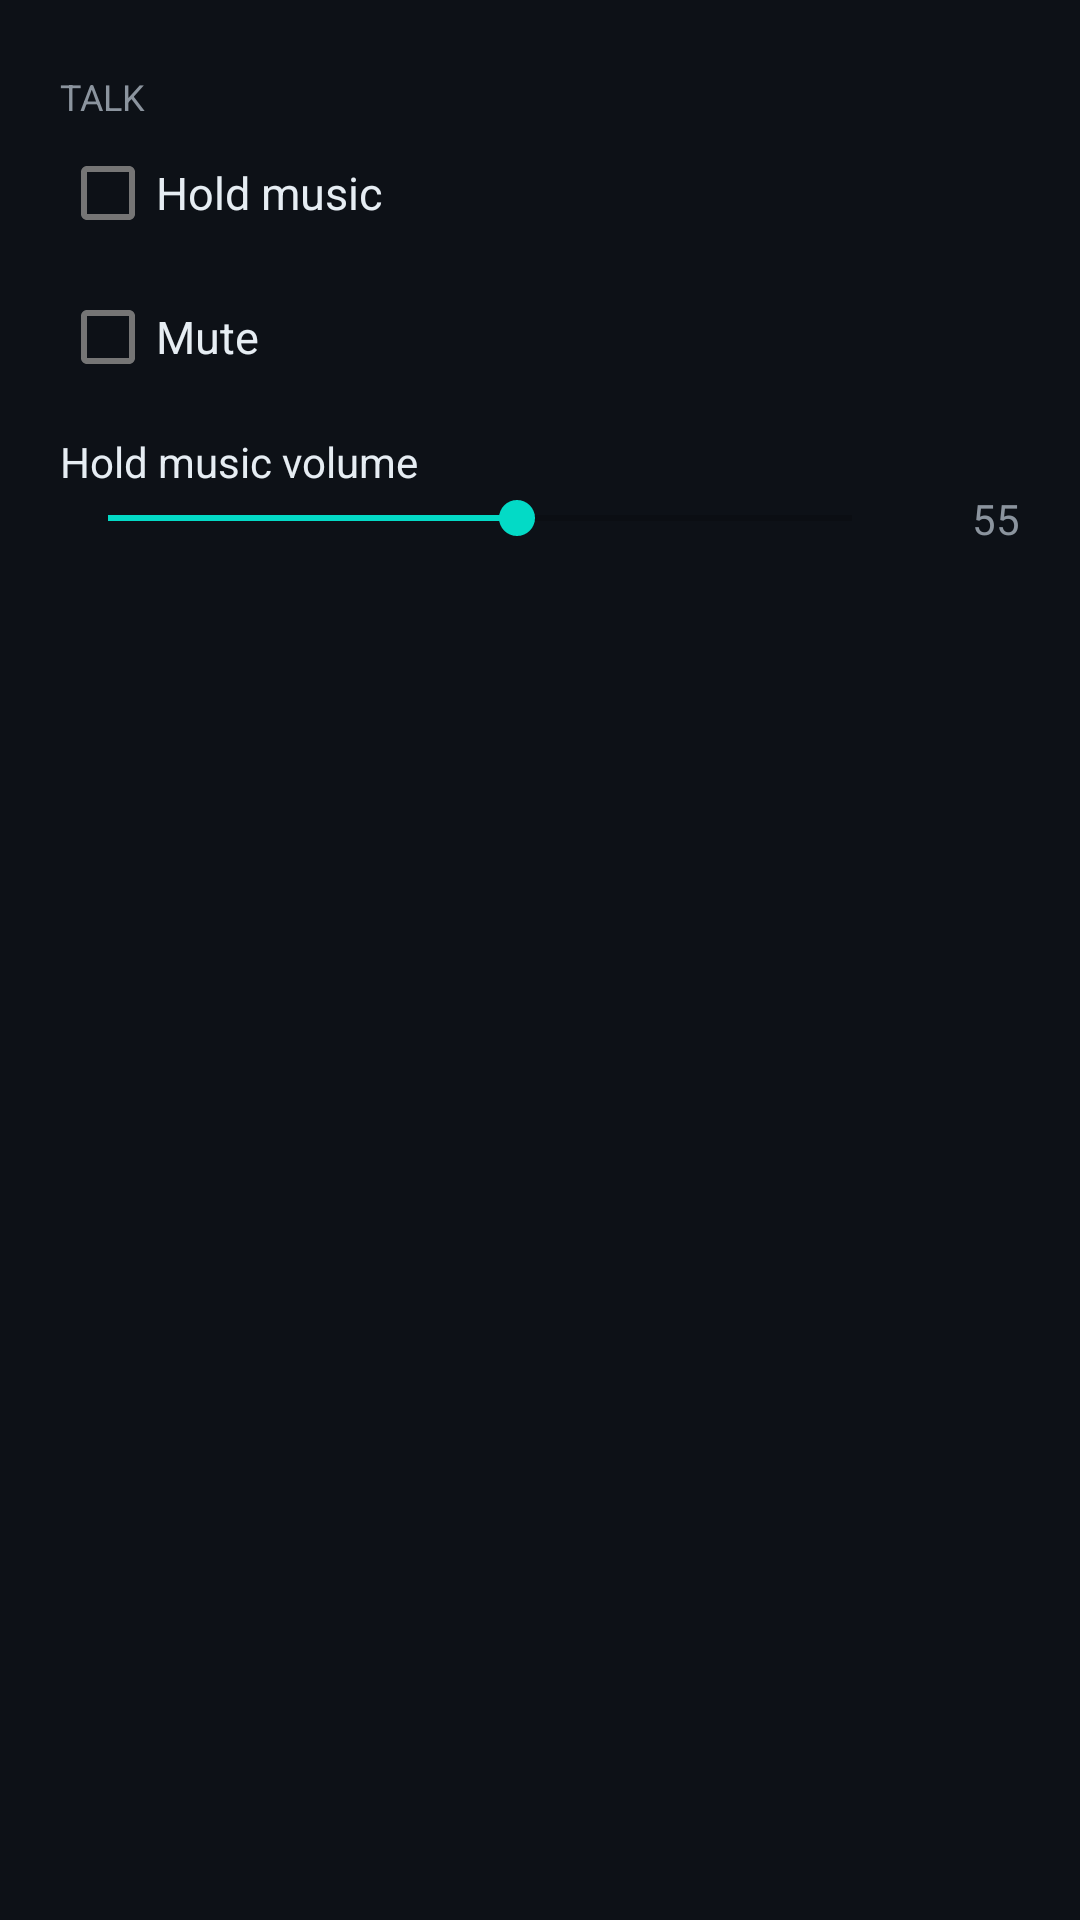

Layout XML and referenced resources for this Android screen:
<!-- AndroidManifest.xml: application theme Theme.FloatCompanion -->
<!-- res/layout/dialog_settings.xml -->
<?xml version="1.0" encoding="utf-8"?>
<ScrollView xmlns:android="http://schemas.android.com/apk/res/android"
    android:layout_width="match_parent"
    android:layout_height="wrap_content"
    android:fillViewport="true">

    <LinearLayout
        android:layout_width="match_parent"
        android:layout_height="wrap_content"
        android:orientation="vertical"
        android:padding="20dp">

        <TextView
            android:id="@+id/connectionHeader"
            android:layout_width="match_parent"
            android:layout_height="wrap_content"
            android:text="@string/settings_connection"
            android:textColor="@color/sf_muted"
            android:textSize="12sp"
            android:textAllCaps="true"
            android:visibility="gone" />

        <com.google.android.material.textfield.TextInputLayout
            android:id="@+id/bridgeUrlLayout"
            android:layout_width="match_parent"
            android:layout_height="wrap_content"
            android:layout_marginTop="6dp"
            android:hint="@string/bridge_url_hint"
            android:visibility="gone">
            <com.google.android.material.textfield.TextInputEditText
                android:id="@+id/bridgeUrl"
                android:layout_width="match_parent"
                android:layout_height="wrap_content"
                android:inputType="textUri"
                android:importantForAutofill="no"
                android:textColor="@color/sf_text"
                android:textSize="14sp" />
        </com.google.android.material.textfield.TextInputLayout>

        <com.google.android.material.textfield.TextInputLayout
            android:id="@+id/tokenLayout"
            android:layout_width="match_parent"
            android:layout_height="wrap_content"
            android:layout_marginTop="8dp"
            android:hint="@string/token_hint"
            android:visibility="gone">
            <com.google.android.material.textfield.TextInputEditText
                android:id="@+id/token"
                android:layout_width="match_parent"
                android:layout_height="wrap_content"
                android:inputType="textPassword"
                android:importantForAutofill="no"
                android:textColor="@color/sf_text"
                android:textSize="14sp" />
        </com.google.android.material.textfield.TextInputLayout>

        <TextView
            android:id="@+id/voiceEngineHeader"
            android:layout_width="match_parent"
            android:layout_height="wrap_content"
            android:layout_marginTop="4dp"
            android:text="@string/settings_voice_engine"
            android:textColor="@color/sf_muted"
            android:textSize="12sp"
            android:textAllCaps="true"
            android:visibility="gone" />

        <RadioGroup
            android:id="@+id/voiceEngineGroup"
            android:layout_width="match_parent"
            android:layout_height="wrap_content"
            android:orientation="horizontal"
            android:visibility="gone">

            <RadioButton
                android:id="@+id/voiceEngineLocal"
                android:layout_width="0dp"
                android:layout_height="wrap_content"
                android:layout_weight="1"
                android:text="@string/voice_engine_local"
                android:textColor="@color/sf_text" />

            <RadioButton
                android:id="@+id/voiceEngineOpenAi"
                android:layout_width="0dp"
                android:layout_height="wrap_content"
                android:layout_weight="1"
                android:text="@string/voice_engine_openai"
                android:textColor="@color/sf_text" />
        </RadioGroup>

        <TextView
            android:id="@+id/voiceEngineMessage"
            android:layout_width="match_parent"
            android:layout_height="wrap_content"
            android:layout_marginTop="2dp"
            android:textColor="@color/sf_muted"
            android:textSize="12sp"
            android:visibility="gone" />

        <TextView
            android:layout_width="match_parent"
            android:layout_height="wrap_content"
            android:layout_marginTop="4dp"
            android:text="@string/settings_talk"
            android:textColor="@color/sf_muted"
            android:textSize="12sp"
            android:textAllCaps="true" />

        <com.google.android.material.checkbox.MaterialCheckBox
            android:id="@+id/holdMusic"
            android:layout_width="match_parent"
            android:layout_height="wrap_content"
            android:text="@string/hold_music"
            android:textColor="@color/sf_text"
            android:textSize="15sp" />

        <com.google.android.material.checkbox.MaterialCheckBox
            android:id="@+id/mute"
            android:layout_width="match_parent"
            android:layout_height="wrap_content"
            android:text="@string/mute"
            android:textColor="@color/sf_text"
            android:textSize="15sp" />

        <TextView
            android:layout_width="match_parent"
            android:layout_height="wrap_content"
            android:layout_marginTop="8dp"
            android:text="@string/volume"
            android:textColor="@color/sf_text"
            android:textSize="14sp" />

        <LinearLayout
            android:layout_width="match_parent"
            android:layout_height="wrap_content"
            android:gravity="center_vertical"
            android:orientation="horizontal">

            <SeekBar
                android:id="@+id/volumeSeek"
                android:layout_width="0dp"
                android:layout_height="wrap_content"
                android:layout_weight="1"
                android:max="100"
                android:progress="55" />

            <TextView
                android:id="@+id/volumeValue"
                android:layout_width="40dp"
                android:layout_height="wrap_content"
                android:gravity="end"
                android:text="55"
                android:textColor="@color/sf_muted"
                android:textSize="14sp" />
        </LinearLayout>
    </LinearLayout>
</ScrollView>
<!-- resources referenced by this layout -->
<resources>
  <color name="sf_muted">#FF8B949E</color>
  <color name="sf_text">#FFE6EDF3</color>
  <string name="bridge_url_hint">Bridge base URL (saved on phone)</string>
  <string name="hold_music">Hold music</string>
  <string name="mute">Mute</string>
  <string name="settings_connection">Connection</string>
  <string name="settings_talk">Talk</string>
  <string name="settings_voice_engine">Voice engine</string>
  <string name="token_hint">Console control token (saved on phone)</string>
  <string name="voice_engine_local">Local</string>
  <string name="voice_engine_openai">OpenAI</string>
  <string name="volume">Hold music volume</string>
  <style name="Theme.FloatCompanion" parent="Theme.MaterialComponents.DayNight.NoActionBar">
          <item name="colorPrimary">@color/sf_accent</item>
          <item name="android:statusBarColor">@color/sf_bg</item>
          <item name="android:navigationBarColor">@color/sf_bg</item>
          <item name="android:windowBackground">@color/sf_bg</item>
          <item name="android:textColor">@color/sf_text</item>
          <item name="android:windowDisablePreview">true</item>
      </style>
  <color name="sf_accent">#FF238636</color>
  <color name="sf_bg">#FF0D1117</color>
</resources>
